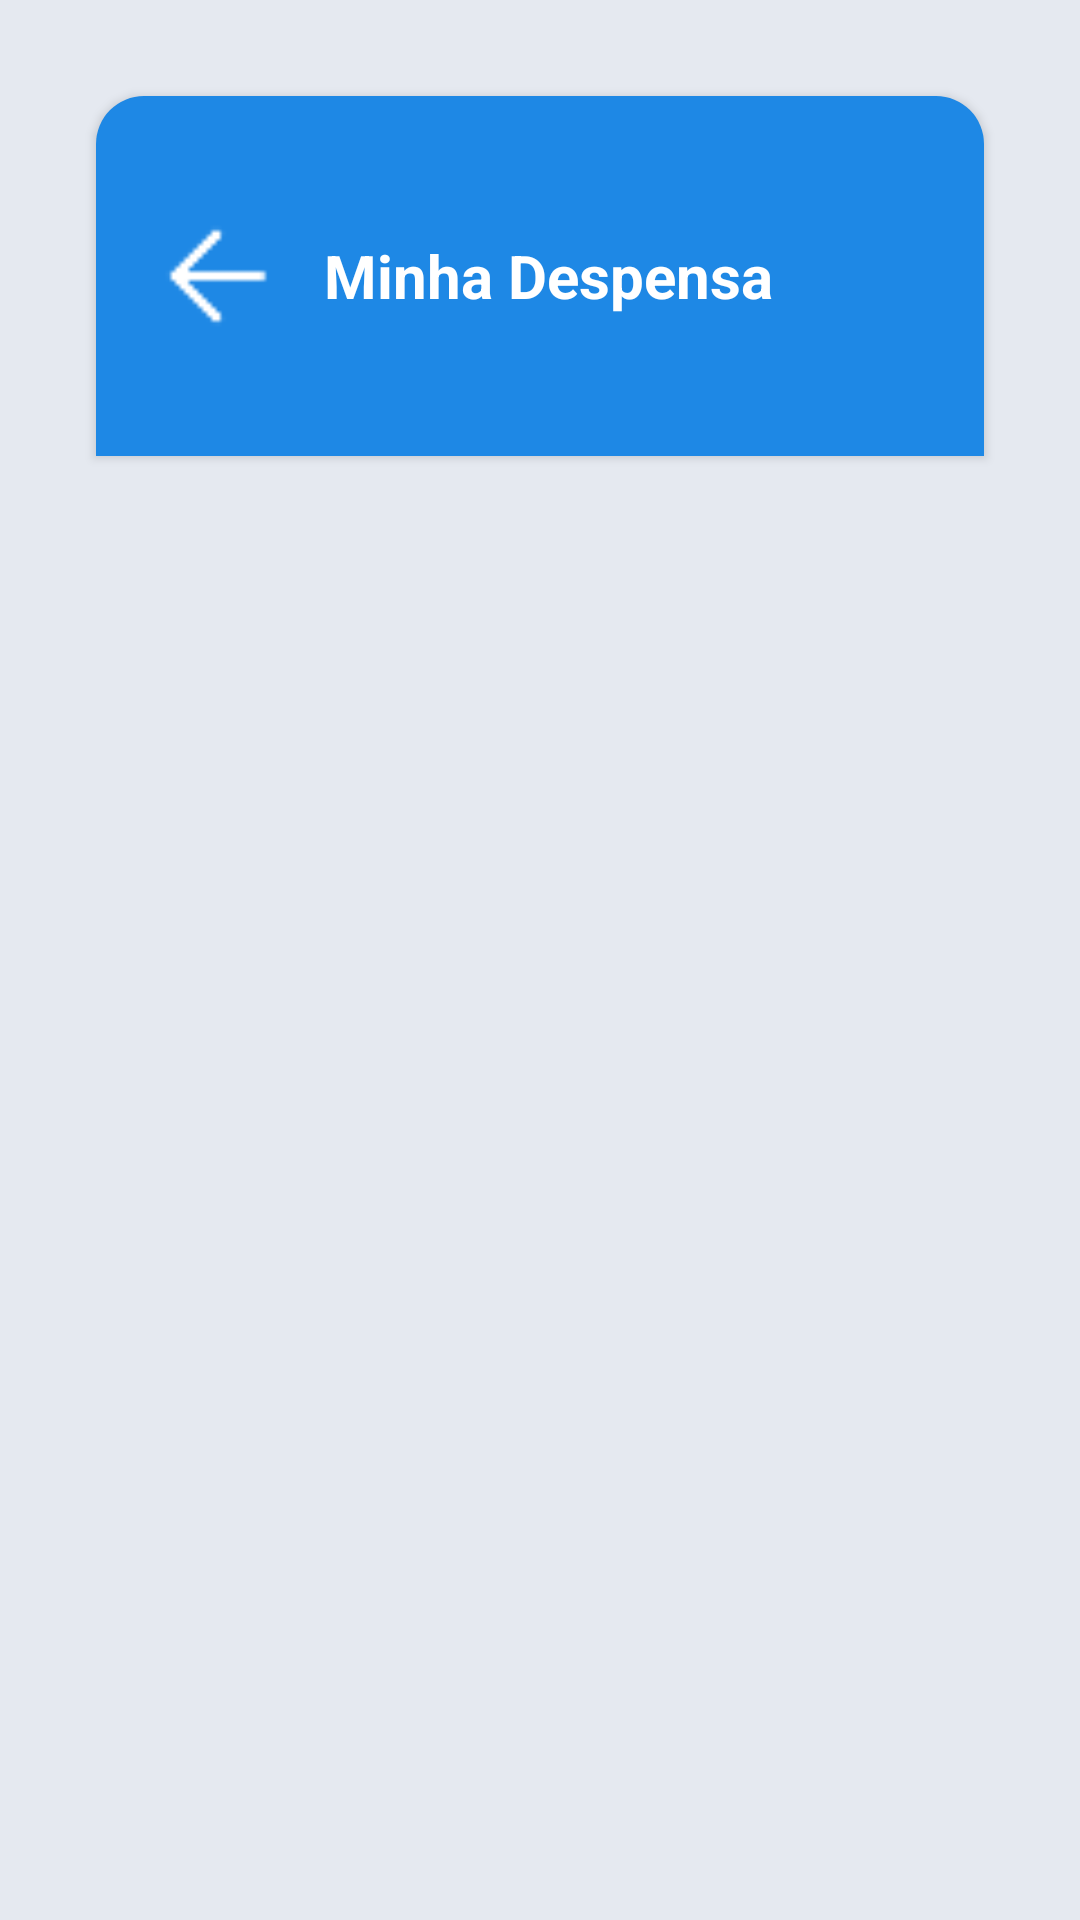

This screen was rendered from an Android layout file. Write that file and the resources it references.
<!-- AndroidManifest.xml: application theme Theme.TesteSmartStock -->
<!-- res/layout/activity_dispensa.xml -->
<?xml version="1.0" encoding="utf-8"?>
<ScrollView xmlns:android="http://schemas.android.com/apk/res/android"
    android:layout_width="match_parent"
    android:layout_height="match_parent"
    android:background="#E5E9F0">

    <LinearLayout
        android:layout_width="match_parent"
        android:layout_height="wrap_content"
        android:layout_margin="16dp"
        android:orientation="vertical"
        android:background="@drawable/rounded_white_bg"
        android:backgroundTint="#FFFFFF"
        android:backgroundTintMode="src_over"
        android:clipChildren="false"
        android:clipToPadding="false"
        android:elevation="4dp"
        android:padding="16dp"
        android:paddingTop="24dp"
        android:paddingBottom="24dp">

        
        <LinearLayout
            android:layout_width="match_parent"
            android:layout_height="120dp"
            android:layout_marginBottom="16dp"
            android:background="@drawable/rounded_top_blue_bg"
            android:backgroundTint="#1E88E5"
            android:backgroundTintMode="src_over"
            android:clipChildren="false"
            android:clipToPadding="false"
            android:elevation="2dp"
            android:gravity="center_vertical"
            android:orientation="horizontal"
            android:padding="16dp">

            <ImageView
                android:id="@+id/btnVoltar"
                android:layout_width="48dp"
                android:layout_height="48dp"
                android:src="@drawable/ic_seta_voltar"
                android:contentDescription="Voltar"
                android:tint="#FFFFFF" />

            <TextView
                android:layout_width="wrap_content"
                android:layout_height="wrap_content"
                android:layout_marginStart="12dp"
                android:text="Minha Despensa"
                android:textColor="#FFFFFF"
                android:textSize="20sp"
                android:textStyle="bold" />
        </LinearLayout>

        
        <androidx.recyclerview.widget.RecyclerView
            android:id="@+id/recyclerDispensa"
            android:layout_width="match_parent"
            android:layout_height="wrap_content"
            android:layout_marginBottom="16dp"
            android:overScrollMode="never" />

        
        <TextView
            android:id="@+id/textEmpty"
            android:layout_width="match_parent"
            android:layout_height="wrap_content"
            android:text="Sua dispensa está vazia."
            android:textColor="#888888"
            android:textSize="16sp"
            android:gravity="center"
            android:visibility="gone"
            android:layout_marginBottom="16dp" />

    </LinearLayout>
</ScrollView>
<!-- resources referenced by this layout -->
<resources>
  <!-- drawable ic_seta_voltar: png bitmap (drawable, 266 bytes) -->
  <!-- drawable rounded_top_blue_bg (drawable) -->
  <shape xmlns:android="http://schemas.android.com/apk/res/android" android:shape="rectangle">
      <solid android:color="#1E88E5"/>
      <corners android:topLeftRadius="16dp" android:topRightRadius="16dp" />
  </shape>
  <style name="Theme.TesteSmartStock" parent="Theme.MaterialComponents.DayNight.NoActionBar">
          
          <item name="colorPrimary">@color/amarelo</item>
          <item name="colorPrimaryVariant">@color/amarelo_escuro</item>
          <item name="colorOnPrimary">@color/preto</item>
  
          
          <item name="android:colorBackground">@color/branco</item>
  
          
          <item name="colorSecondary">@color/amarelo</item>
          <item name="colorOnSecondary">@color/preto</item>
      </style>
  <color name="amarelo">#FFD600</color>
  <color name="amarelo_escuro">#FFC400</color>
  <color name="preto">#000000</color>
  <color name="branco">#FFFFFF</color>
</resources>
